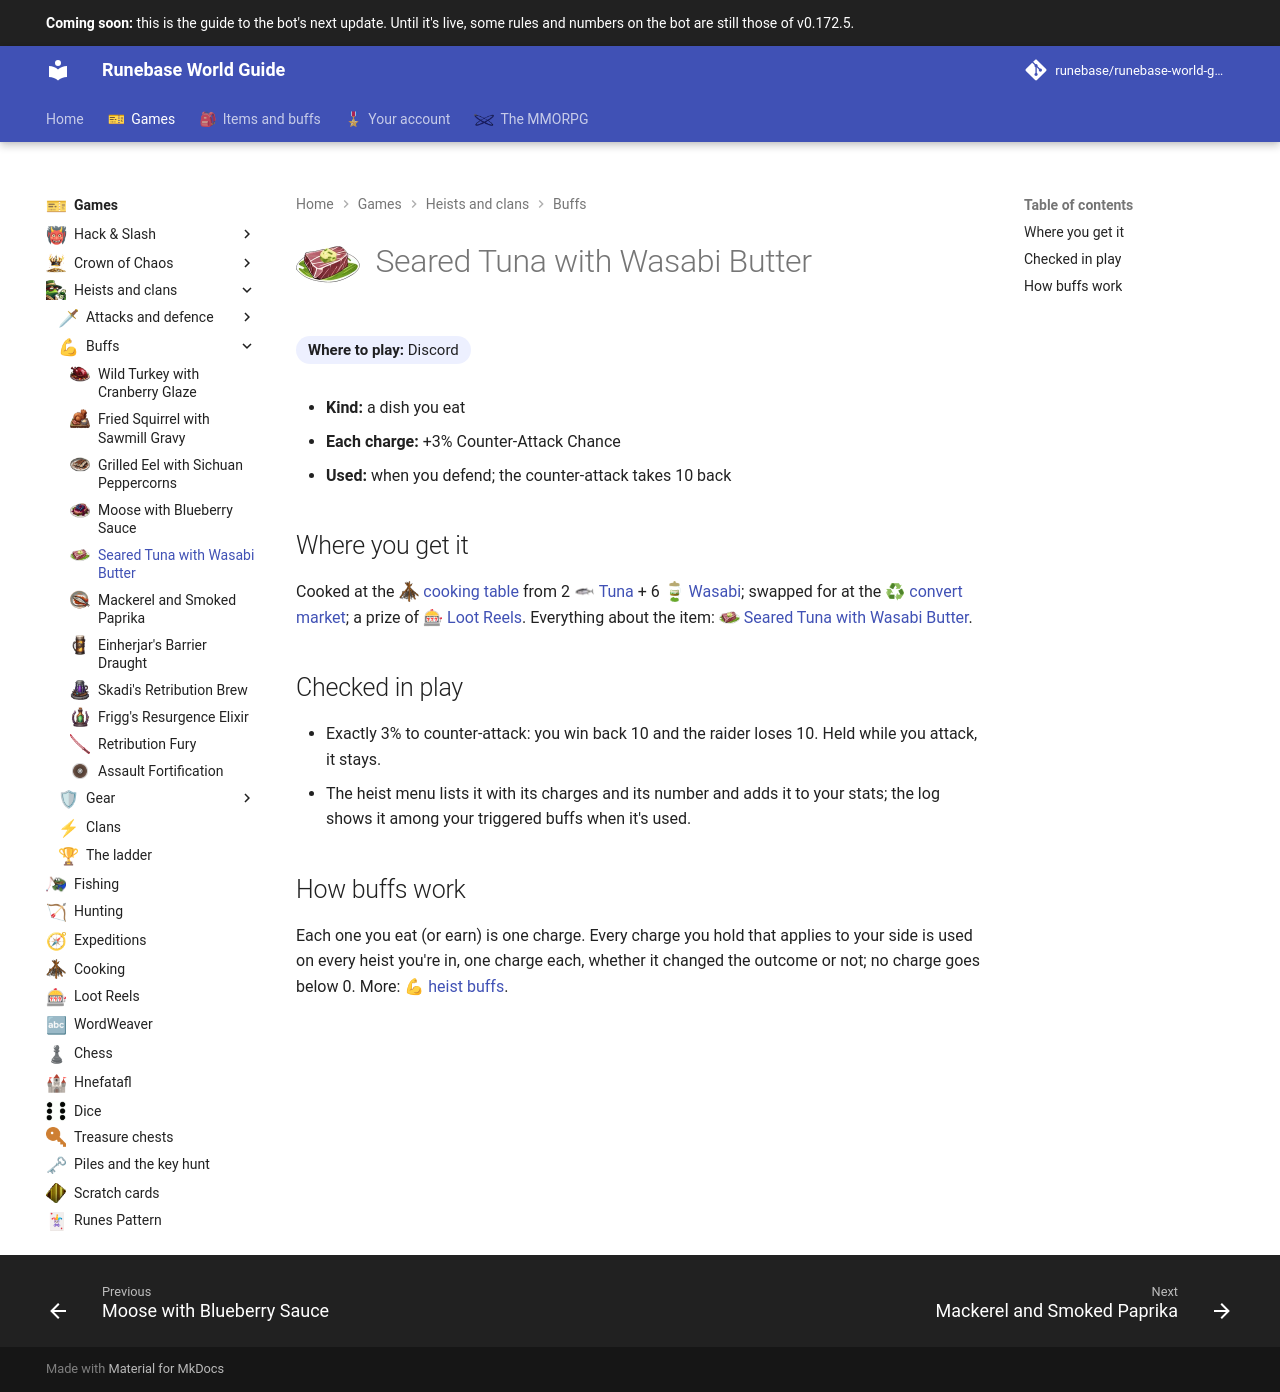

repository: Runebase/runebase-world-guide · page: next/games/heists-and-clans/buffs/seared-tuna-with-wasabi-butter/index.html · generator: mkdocs

---
title: "Seared Tuna with Wasabi Butter"
icon: guide/nav
nav_icon: "assets/icons/item/seared-tuna-with-wasabi-butter.webp"
---

# ![Seared Tuna with Wasabi Butter](../../../assets/icons/item/seared-tuna-with-wasabi-butter.webp){ .gi .gi-title width="64" height="64" loading="lazy" } Seared Tuna with Wasabi Butter

**Where to play:** Discord
{ .where-to-play }

- **Kind:** a dish you eat
- **Each charge:** +3% Counter-Attack Chance
- **Used:** when you defend; the counter-attack takes 10 back

## Where you get it

Cooked at the <span class="gi-m">![](../../../assets/icons/emoji/unstartedcampfire.webp){ .gi .gi-mention width="20" height="20" loading="lazy" }&nbsp;[cooking table](../../cooking.md#the-fire-and-cooking)</span> from 2 <span class="gi-m">![](../../../assets/icons/item/tuna.webp){ .gi .gi-mention width="20" height="20" loading="lazy" }&nbsp;[Tuna](../../../items/ingredients/fish.md#tuna)</span> + 6 <span class="gi-m">![](../../../assets/icons/item/wasabi.webp){ .gi .gi-mention width="20" height="20" loading="lazy" }&nbsp;[Wasabi](../../../items/ingredients/spices.md#wasabi)</span>; swapped for at the <span class="gi-m">♻&nbsp;[convert market](../../../account/convert-market.md)</span>; a prize of <span class="gi-m">🎰&nbsp;[Loot Reels](../../loot-reels.md)</span>. Everything about the item: <span class="gi-m">![](../../../assets/icons/item/seared-tuna-with-wasabi-butter.webp){ .gi .gi-mention width="20" height="20" loading="lazy" }&nbsp;[Seared Tuna with Wasabi Butter](../../../items/consumables/fish-dishes.md#seared-tuna-with-wasabi-butter)</span>.

## Checked in play

- Exactly 3% to counter-attack: you win back 10 and the raider loses 10. Held while you attack, it stays.
- The heist menu lists it with its charges and its number and adds it to your stats; the log shows it among your triggered buffs when it's used.

## How buffs work

Each one you eat (or earn) is one charge. Every charge you hold that applies to your side is used on every heist you're in, one charge each, whether it changed the outcome or not; no charge goes below 0. More: <span class="gi-m">💪&nbsp;[heist buffs](index.md)</span>.
